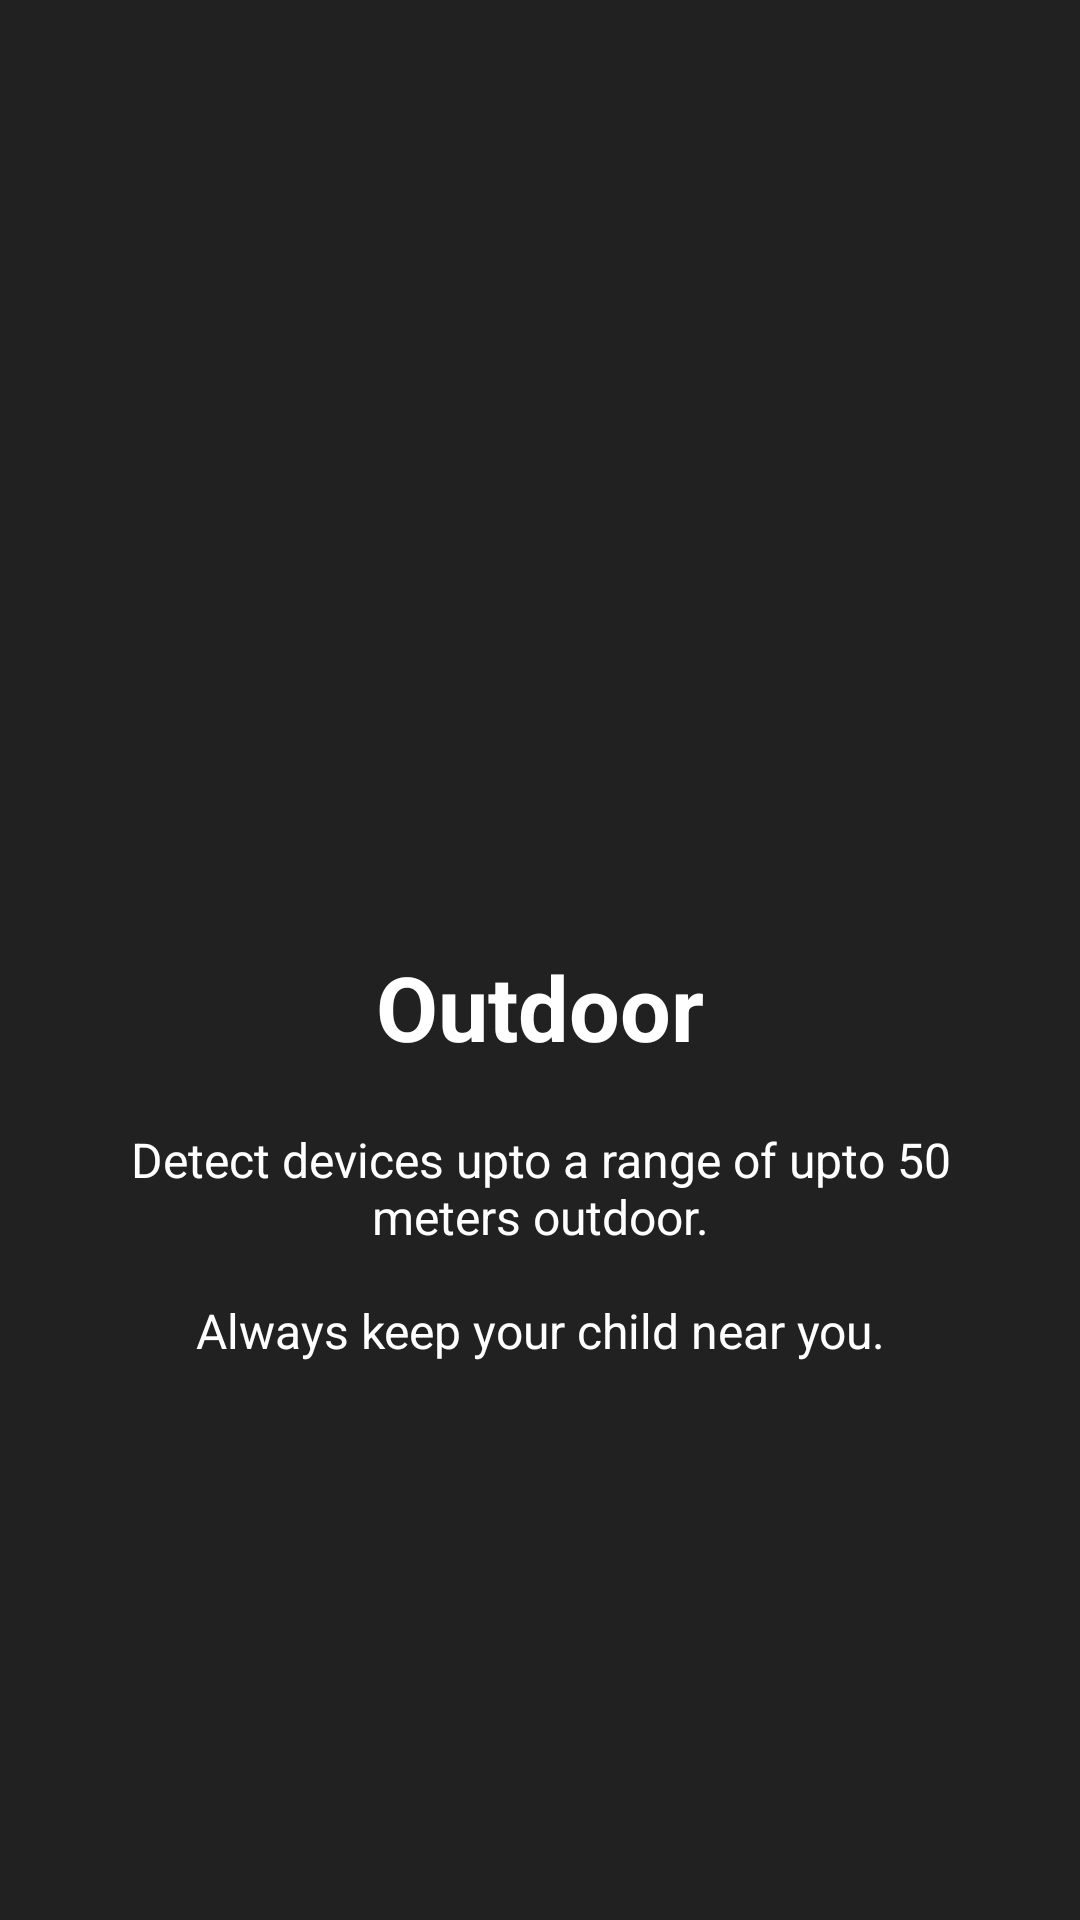

Here is an Android app screen rendered from its layout file. Give the layout XML and the strings, colors and styles it references.
<!-- AndroidManifest.xml: application theme AppTheme -->
<!-- res/layout/welcome_slide5.xml -->
<?xml version="1.0" encoding="utf-8"?>

<RelativeLayout xmlns:android="http://schemas.android.com/apk/res/android"
                android:layout_width="match_parent"
                android:layout_height="match_parent"
                android:background="@color/bg_screen">

    <LinearLayout
        android:layout_width="wrap_content"
        android:layout_height="wrap_content"
        android:layout_centerInParent="true"
        android:gravity="center_horizontal"
        android:orientation="vertical">

        <ImageView
            android:layout_width="130dp"
            android:layout_height="130dp"
            android:paddingBottom="20dp"
            android:src="@drawable/ic_outdoor" />

        <TextView
            android:layout_width="wrap_content"
            android:layout_height="wrap_content"
            android:text="@string/slide_5_title"
            android:textColor="@android:color/white"
            android:textSize="@dimen/slide_title"
            android:textStyle="bold" />

        <TextView
            android:layout_width="wrap_content"
            android:layout_height="wrap_content"
            android:layout_marginTop="20dp"
            android:paddingLeft="@dimen/desc_padding"
            android:paddingRight="@dimen/desc_padding"
            android:text="@string/slide_5_desc"
            android:textAlignment="center"
            android:textColor="@android:color/white"
            android:textSize="@dimen/slide_desc" />

    </LinearLayout>
</RelativeLayout>
<!-- resources referenced by this layout -->
<resources>
  <color name="bg_screen">#212121</color>
  <dimen name="desc_padding">40dp</dimen>
  <dimen name="slide_desc">16dp</dimen>
  <dimen name="slide_title">30dp</dimen>
  <string name="slide_5_desc">Detect devices upto a range of upto 50 meters outdoor.\n\nAlways keep your child near you.</string>
  <string name="slide_5_title">Outdoor</string>
  <style name="AppTheme" parent="Theme.AppCompat.Light">
          
          <item name="colorPrimary">#212121</item>
          <item name="colorPrimaryDark">@color/primaryDark</item>
          <item name="colorAccent">@color/colorAccent</item>
          <item name="colorControlHighlight">#ffffff</item>
          <item name="colorControlActivated">#000000</item>
          <item name="android:navigationBarColor">@color/primary</item>
          <item name="android:statusBarColor">#000000</item>
          <item name="android:windowBackground">@color/primary</item>
          <item name="android:colorButtonNormal">#212121</item>
          <item name="android:textAppearanceButton">@style/hello</item>
          <item name="spinnerStyle">@style/Widget.AppCompat.Spinner</item>
      </style>
  <color name="primaryDark">#ffffff</color>
  <color name="colorAccent">#E0E0E0</color>
  <color name="primary">#303030</color>
  <style name="hello">
          <item name="android:textSize">35px</item>
          <item name="android:textStyle">bold</item>
          <item name="android:textAllCaps">false</item>
          <item name="android:textColor">#ffffff</item>
          <item name="android:fontFamily" />
      </style>
</resources>
